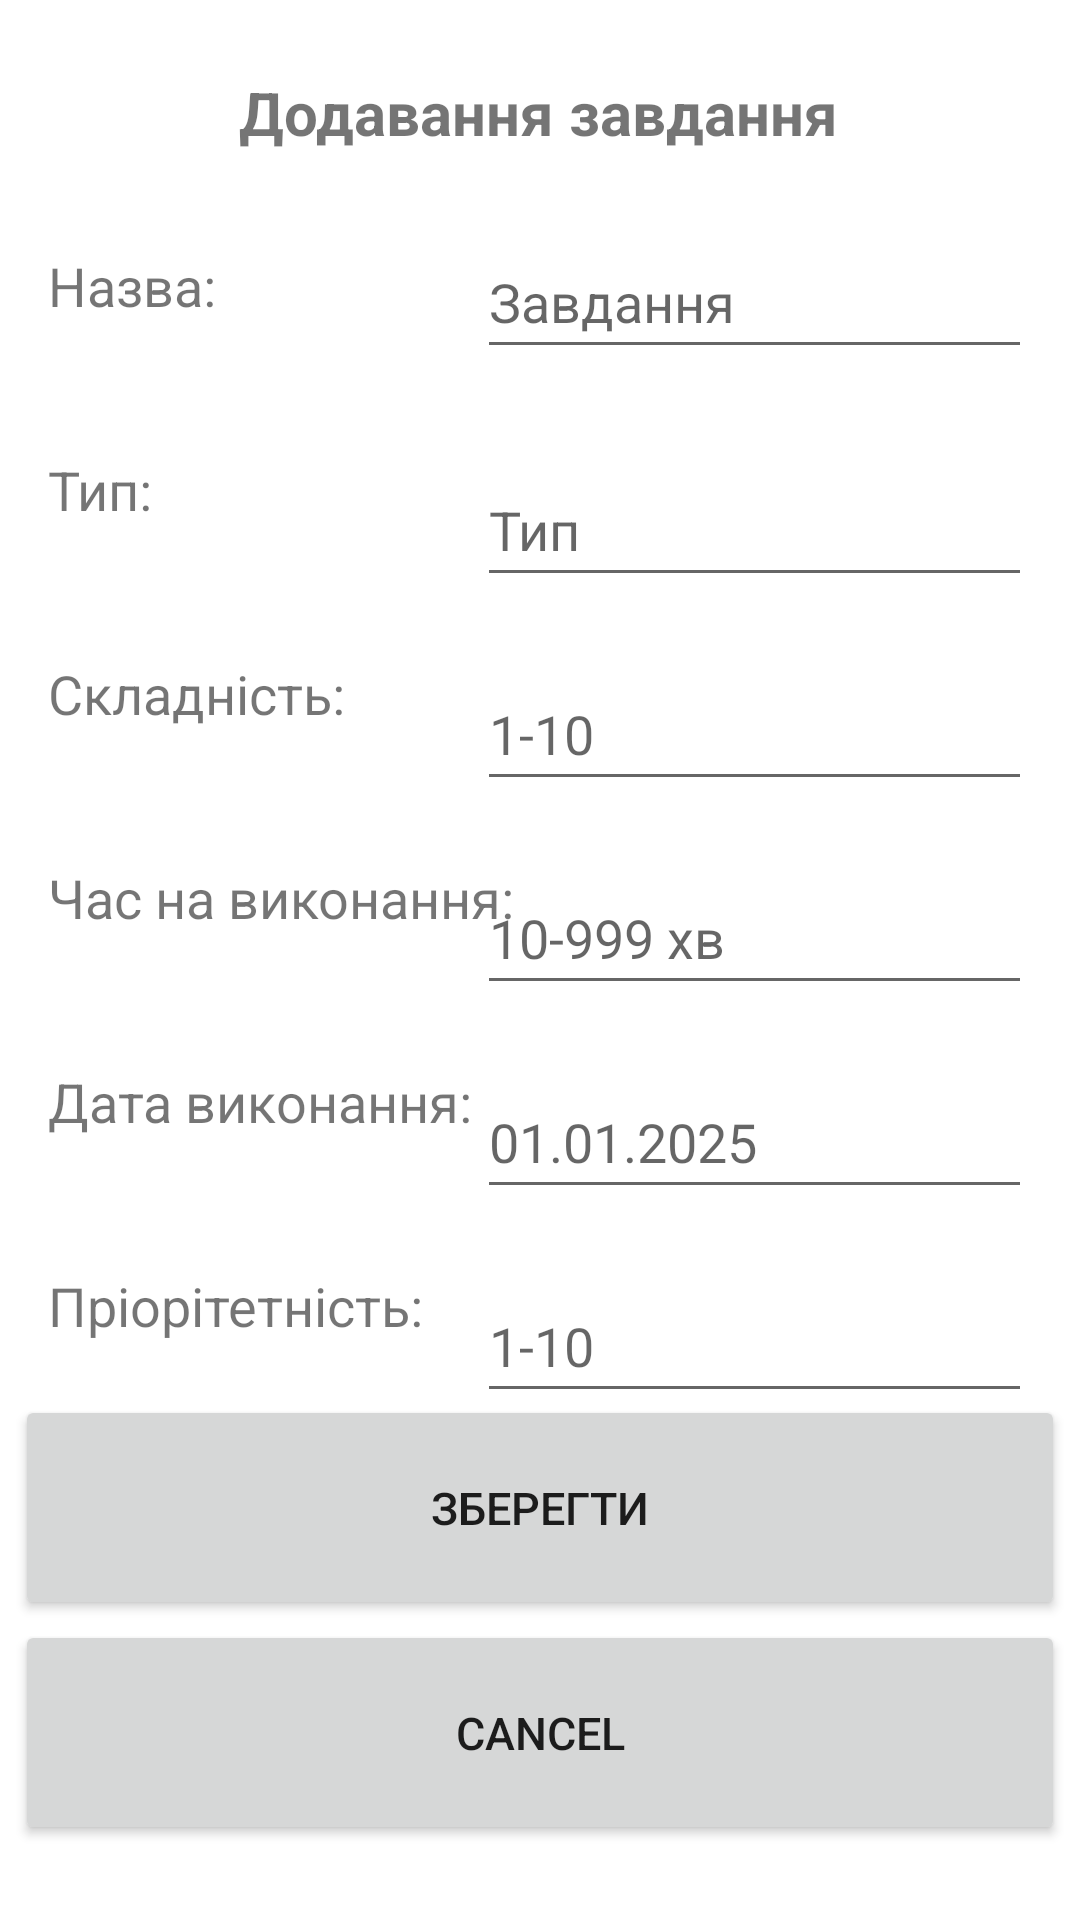

This screen was rendered from an Android layout file. Write that file and the resources it references.
<!-- AndroidManifest.xml: application theme Theme.Planner_practice -->
<!-- res/layout/activity_add_task.xml -->
<?xml version="1.0" encoding="utf-8"?>
<androidx.constraintlayout.widget.ConstraintLayout xmlns:android="http://schemas.android.com/apk/res/android"
    xmlns:app="http://schemas.android.com/apk/res-auto"
    xmlns:tools="http://schemas.android.com/tools"
    android:layout_width="match_parent"
    android:layout_height="match_parent"
    tools:context=".AddTask">

    <TextView
        android:id="@+id/textViewAddTime"
        android:layout_width="wrap_content"
        android:layout_height="40dp"
        android:layout_marginTop="28dp"
        android:text="@string/tvTime"
        android:textSize="18sp"
        app:layout_constraintStart_toStartOf="@+id/textViewAddDifficulty"
        app:layout_constraintTop_toBottomOf="@+id/textViewAddDifficulty" />

    <TextView
        android:id="@+id/textViewAddDate"
        android:layout_width="wrap_content"
        android:layout_height="40dp"
        android:layout_marginTop="28dp"
        android:text="@string/tvDate"
        android:textSize="18sp"
        app:layout_constraintStart_toStartOf="@+id/textViewAddTime"
        app:layout_constraintTop_toBottomOf="@+id/textViewAddTime" />

    <TextView
        android:id="@+id/textViewAddPriority"
        android:layout_width="wrap_content"
        android:layout_height="40dp"
        android:layout_marginTop="28dp"
        android:text="@string/tvPriority"
        android:textSize="18sp"
        app:layout_constraintStart_toStartOf="@+id/textViewAddDate"
        app:layout_constraintTop_toBottomOf="@+id/textViewAddDate" />

    <TextView
        android:id="@+id/textViewTitleAdd"
        android:layout_width="wrap_content"
        android:layout_height="wrap_content"
        android:layout_marginTop="24dp"
        android:text="@string/tvAddTitle"
        android:textAlignment="center"
        android:textSize="20sp"
        android:textStyle="bold"
        app:layout_constraintEnd_toEndOf="parent"
        app:layout_constraintHorizontal_bias="0.497"
        app:layout_constraintStart_toStartOf="parent"
        app:layout_constraintTop_toTopOf="parent" />

    <TextView
        android:id="@+id/textViewAddName"
        android:layout_width="wrap_content"
        android:layout_height="40dp"
        android:layout_marginStart="16dp"
        android:layout_marginTop="32dp"
        android:text="@string/tvName"
        android:textSize="18sp"
        app:layout_constraintStart_toStartOf="parent"
        app:layout_constraintTop_toBottomOf="@+id/textViewTitleAdd" />

    <TextView
        android:id="@+id/textViewAddType"
        android:layout_width="wrap_content"
        android:layout_height="40dp"
        android:layout_marginTop="28dp"
        android:text="@string/tvType"
        android:textSize="18sp"
        app:layout_constraintStart_toStartOf="@+id/textViewAddName"
        app:layout_constraintTop_toBottomOf="@+id/textViewAddName" />

    <TextView
        android:id="@+id/textViewAddDifficulty"
        android:layout_width="wrap_content"
        android:layout_height="40dp"
        android:layout_marginTop="28dp"
        android:text="@string/tvDifficulty"
        android:textSize="18sp"
        app:layout_constraintStart_toStartOf="@+id/textViewAddType"
        app:layout_constraintTop_toBottomOf="@+id/textViewAddType" />

    <EditText
        android:id="@+id/editTextAddType"
        android:layout_width="185dp"
        android:layout_height="48dp"
        android:layout_marginEnd="16dp"
        android:ems="10"
        android:inputType="text"
        app:layout_constraintBottom_toBottomOf="@+id/textViewAddType"
        app:layout_constraintEnd_toEndOf="parent"
        app:layout_constraintTop_toTopOf="@+id/textViewAddType"
        app:layout_constraintVertical_bias="0.0"
        android:hint="@string/evTypeHint"
        android:autofillHints="" />

    <EditText
        android:id="@+id/editTextAddName"
        android:layout_width="185dp"
        android:layout_height="48dp"
        android:layout_marginEnd="16dp"
        android:ems="10"
        android:inputType="text"
        app:layout_constraintBottom_toBottomOf="@+id/textViewAddName"
        app:layout_constraintEnd_toEndOf="parent"
        app:layout_constraintTop_toTopOf="@+id/textViewAddName"
        app:layout_constraintVertical_bias="1.0"
        android:hint="@string/evNameHint"
        android:autofillHints="" />

    <EditText
        android:id="@+id/editTextAddDifficulty"
        android:layout_width="185dp"
        android:layout_height="48dp"
        android:layout_marginEnd="16dp"
        android:autofillHints=""
        android:ems="10"
        android:hint="@string/evDifficultyHint"
        android:inputType="number"
        app:layout_constraintBottom_toBottomOf="@+id/textViewAddDifficulty"
        app:layout_constraintEnd_toEndOf="parent"
        app:layout_constraintTop_toTopOf="@+id/textViewAddDifficulty"
        app:layout_constraintVertical_bias="0.0"
        tools:ignore="DuplicateSpeakableTextCheck" />

    <EditText
        android:id="@+id/editTextAddTime"
        android:layout_width="185dp"
        android:layout_height="48dp"
        android:layout_marginEnd="16dp"
        android:ems="10"
        android:inputType="time"
        app:layout_constraintBottom_toBottomOf="@+id/textViewAddTime"
        app:layout_constraintEnd_toEndOf="parent"
        app:layout_constraintTop_toTopOf="@+id/textViewAddTime"
        app:layout_constraintVertical_bias="0.0"
        android:hint="@string/evTimeHint"
        android:autofillHints="" />

    <EditText
        android:id="@+id/editTextAddDate"
        android:layout_width="185dp"
        android:layout_height="48dp"
        android:layout_marginEnd="16dp"
        android:ems="10"
        android:inputType="date"
        app:layout_constraintBottom_toBottomOf="@+id/textViewAddDate"
        app:layout_constraintEnd_toEndOf="parent"
        app:layout_constraintTop_toTopOf="@+id/textViewAddDate"
        app:layout_constraintVertical_bias="0.0"
        android:hint="@string/evDateHint"
        android:autofillHints="" />

    <EditText
        android:id="@+id/editTextAddPriority"
        android:layout_width="185dp"
        android:layout_height="48dp"
        android:layout_marginEnd="16dp"
        android:ems="10"
        android:inputType="number"
        app:layout_constraintBottom_toBottomOf="@+id/textViewAddPriority"
        app:layout_constraintEnd_toEndOf="parent"
        app:layout_constraintTop_toTopOf="@+id/textViewAddPriority"
        app:layout_constraintVertical_bias="0.0"
        android:hint="@string/evPriorityHint"
        android:autofillHints="" />

    <LinearLayout
        android:id="@+id/linearLayout"
        android:layout_width="350dp"
        android:layout_height="150dp"
        android:layout_marginBottom="25dp"
        android:orientation="vertical"
        app:layout_constraintBottom_toBottomOf="parent"
        app:layout_constraintEnd_toEndOf="parent"
        app:layout_constraintStart_toStartOf="parent">

        <Button
            android:id="@+id/buttonSave"
            android:layout_width="match_parent"
            android:layout_height="75dp"
            android:onClick="saveClick"
            android:text="@string/btnSave"
            android:textSize="15sp" />

        <Button
            android:id="@+id/buttonCancel"
            android:layout_width="match_parent"
            android:layout_height="75dp"
            android:onClick="cancelClick"
            android:text="@android:string/cancel"
            android:textSize="15sp" />

    </LinearLayout>
</androidx.constraintlayout.widget.ConstraintLayout>
<!-- resources referenced by this layout -->
<resources>
  <string name="btnSave">Зберегти</string>
  <string name="evDateHint">01.01.2025</string>
  <string name="evDifficultyHint">1-10</string>
  <string name="evNameHint">Завдання</string>
  <string name="evPriorityHint">1-10</string>
  <string name="evTimeHint">10-999 хв</string>
  <string name="evTypeHint">Тип</string>
  <string name="tvAddTitle">Додавання завдання</string>
  <string name="tvDate">Дата виконання:</string>
  <string name="tvDifficulty">Складність:</string>
  <string name="tvName">Назва:</string>
  <string name="tvPriority">Пріорітетність:</string>
  <string name="tvTime">Час на виконання:</string>
  <string name="tvType">Тип:</string>
  <style name="Theme.Planner_practice" parent="Theme.MaterialComponents.DayNight.DarkActionBar">
          
          <item name="colorPrimary">@color/purple_500</item>
          <item name="colorPrimaryVariant">@color/purple_700</item>
          <item name="colorOnPrimary">@color/white</item>
          
          <item name="colorSecondary">@color/teal_200</item>
          <item name="colorSecondaryVariant">@color/teal_700</item>
          <item name="colorOnSecondary">@color/black</item>
          
          <item name="android:statusBarColor">?attr/colorPrimaryVariant</item>
          
      </style>
  <!-- not gathered from this repository: default colours our renderer supplied (Android Studio template values) -->
  <color name="purple_500">#FF6200EE</color>
  <color name="purple_700">#FF3700B3</color>
  <color name="teal_200">#FF03DAC5</color>
  <color name="teal_700">#FF018786</color>
  <color name="black">#FF000000</color>
  <color name="white">#FFFFFFFF</color>
</resources>
